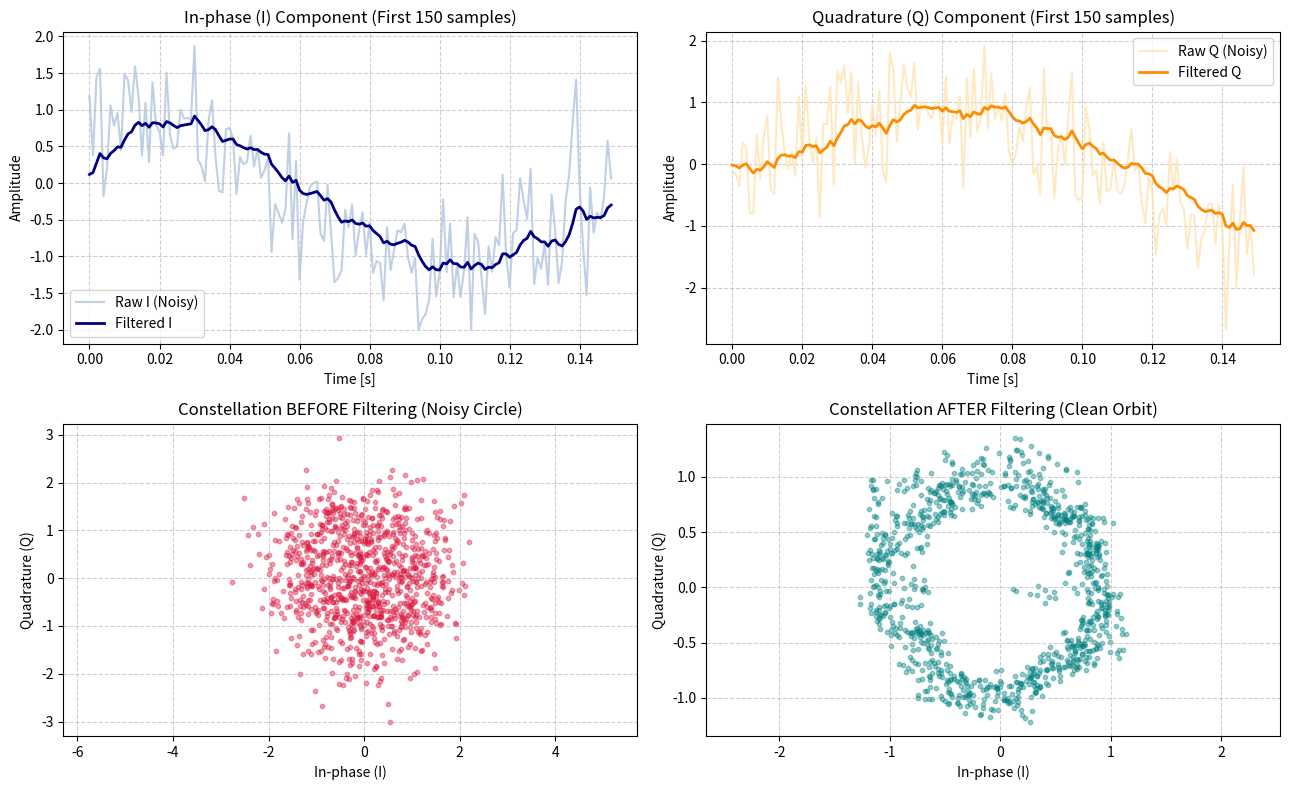

Write Python code to recreate this figure.
import numpy as np
import matplotlib.pyplot as plt

# Verify GNU Radio availability
try:
    from gnuradio import gr, blocks
    HAS_GNURADIO = True
    print("GNU Radio imported successfully.")
except ImportError:
    HAS_GNURADIO = False
    print("NOTICE: GNU Radio is not found in the current Python environment.")
    print("Refer to AGENTS.md for instructions on creating a virtual environment with:")
    print("    python3 -m venv --system-site-packages .venv")

SEED = 42
rng = np.random.default_rng(SEED)

N, L = 5, 1000
t = np.linspace(0, 1, L, endpoint=False, dtype=np.float32)

# Baseband sinusoidal tone (f0 = 5 Hz)
f0 = 5.0
tone_I = np.cos(2 * np.pi * f0 * t, dtype=np.float32)
tone_Q = np.sin(2 * np.pi * f0 * t, dtype=np.float32)

# Replicate across N examples and add high-frequency noise
I = np.repeat(tone_I[np.newaxis, :], N, axis=0) + 0.6 * rng.standard_normal((N, L)).astype(np.float32)
Q = np.repeat(tone_Q[np.newaxis, :], N, axis=0) + 0.6 * rng.standard_normal((N, L)).astype(np.float32)

# Stack into canonical (N, 2, L) tensor
X = np.stack([I, Q], axis=1)  # shape: (5, 2, 1000)

# Prepare flattened complex stream for GNU Radio vector source
iq_complex_batch = I + 1j * Q
iq_flat = iq_complex_batch.flatten().astype(np.complex64).tolist()

print(f"Canonical shape X: {X.shape}, dtype: {X.dtype}")
print(f"Total complex samples for flowgraph: {len(iq_flat)}")

if HAS_GNURADIO:
    class IIRFilterFlowgraph(gr.top_block):
        def __init__(self, samples, alpha=0.1):
            super().__init__("IIR_IQ_Filter_Flowgraph")
            
            # 1. Complex vector source
            self.source = blocks.vector_source_c(samples)
            
            # 2. Demux complex stream to float I and Q
            self.c2f = blocks.complex_to_float()
            
            # 3. Two single-pole IIR filters (one for I, one for Q)
            self.iir_i = blocks.single_pole_iir_filter_ff(alpha, 1)
            self.iir_q = blocks.single_pole_iir_filter_ff(alpha, 1)
            
            # 4. Mux float streams back to complex
            self.f2c = blocks.float_to_complex()
            
            # 5. Complex vector sink
            self.sink = blocks.vector_sink_c()
            
            # Connect flowgraph topology
            self.connect(self.source, self.c2f)
            self.connect((self.c2f, 0), self.iir_i, (self.f2c, 0))
            self.connect((self.c2f, 1), self.iir_q, (self.f2c, 1))
            self.connect(self.f2c, self.sink)
else:
    # Architectural fallback: Identical discrete-time recurrence in pure NumPy
    class IIRFilterFlowgraph:
        def __init__(self, samples, alpha=0.1):
            self.samples = np.array(samples, dtype=np.complex64)
            self.alpha = alpha
            self.output = None
            
        def run(self):
            # Apply recursive single-pole IIR filter on I and Q independently
            filtered = np.zeros_like(self.samples)
            prev = 0.0 + 0.0j
            for idx, x_val in enumerate(self.samples):
                y_val = (1.0 - self.alpha) * prev + self.alpha * x_val
                filtered[idx] = y_val
                prev = y_val
            self.output = filtered
            
        class _Sink:
            def __init__(self, parent):
                self.parent = parent
            def data(self):
                return self.parent.output
                
        @property
        def sink(self):
            return self._Sink(self)
            
print("IIRFilterFlowgraph defined successfully.")

# Instantiate and run flowgraph
fg = IIRFilterFlowgraph(iq_flat, alpha=0.1)
fg.run()

# Extract data from sink
raw_out = np.array(fg.sink.data(), dtype=np.complex64)

# Reshape back to (N, L) complex, then (N, 2, L) canonical float tensor
filtered_complex = raw_out.reshape(N, L)
X_filtered = np.stack([
    filtered_complex.real.astype(np.float32),
    filtered_complex.imag.astype(np.float32)
], axis=1)

print(f"Input shape:  {X.shape}")
print(f"Output shape: {X_filtered.shape}")
assert X.shape == X_filtered.shape, f"Mismatch: {X.shape} vs {X_filtered.shape}"
print("Shape verification PASSED: Output matches (N, 2, L) exactly.")

p_before = np.mean(X[:, 0, :]**2 + X[:, 1, :]**2)
p_after = np.mean(X_filtered[:, 0, :]**2 + X_filtered[:, 1, :]**2)
ratio = p_after / p_before

print(f"Signal Power BEFORE filtering: {p_before:.4f}")
print(f"Signal Power AFTER filtering:  {p_after:.4f}")
print(f"Power ratio (P_after / P_before): {ratio:.4f}")

# Assert filter effectiveness
assert p_after < p_before, "Test failed: Output power was not attenuated."
print("Filter test PASSED: High-frequency noise attenuated successfully.")

fig, axes = plt.subplots(2, 2, figsize=(13, 8))

# In-phase (I) time trace
axes[0, 0].plot(t[:150], X[0, 0, :150], label="Raw I (Noisy)", color="lightsteelblue", alpha=0.8)
axes[0, 0].plot(t[:150], X_filtered[0, 0, :150], label="Filtered I", color="navy", linewidth=2)
axes[0, 0].set_title("In-phase (I) Component (First 150 samples)")
axes[0, 0].set_xlabel("Time [s]")
axes[0, 0].set_ylabel("Amplitude")
axes[0, 0].legend()
axes[0, 0].grid(True, linestyle="--", alpha=0.6)

# Quadrature (Q) time trace
axes[0, 1].plot(t[:150], X[0, 1, :150], label="Raw Q (Noisy)", color="moccasin", alpha=0.8)
axes[0, 1].plot(t[:150], X_filtered[0, 1, :150], label="Filtered Q", color="darkorange", linewidth=2)
axes[0, 1].set_title("Quadrature (Q) Component (First 150 samples)")
axes[0, 1].set_xlabel("Time [s]")
axes[0, 1].set_ylabel("Amplitude")
axes[0, 1].legend()
axes[0, 1].grid(True, linestyle="--", alpha=0.6)

# Constellation: Before filtering
axes[1, 0].scatter(X[0, 0, :], X[0, 1, :], s=10, alpha=0.4, color="crimson")
axes[1, 0].set_title("Constellation BEFORE Filtering (Noisy Circle)")
axes[1, 0].set_xlabel("In-phase (I)")
axes[1, 0].set_ylabel("Quadrature (Q)")
axes[1, 0].grid(True, linestyle="--", alpha=0.6)
axes[1, 0].axis("equal")

# Constellation: After filtering
axes[1, 1].scatter(X_filtered[0, 0, :], X_filtered[0, 1, :], s=10, alpha=0.4, color="teal")
axes[1, 1].set_title("Constellation AFTER Filtering (Clean Orbit)")
axes[1, 1].set_xlabel("In-phase (I)")
axes[1, 1].set_ylabel("Quadrature (Q)")
axes[1, 1].grid(True, linestyle="--", alpha=0.6)
axes[1, 1].axis("equal")

plt.tight_layout()
plt.show()
